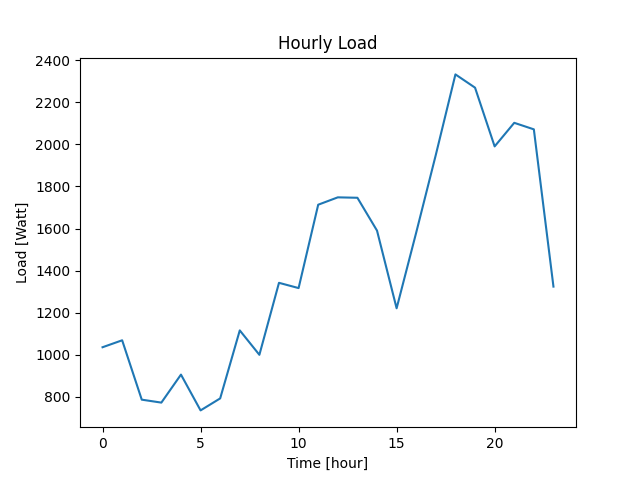

Source data for this figure (header and first rows):
Datetime, Load
2022-04-07 10:40:40, 1036
2022-04-07 11:40:40, 1069
2022-04-07 12:40:40, 787
2022-04-07 13:40:40, 773
2022-04-07 14:40:40, 906
2022-04-07 15:40:40, 736
2022-04-07 16:40:40, 793
2022-04-07 17:40:40, 1116
2022-04-07 18:40:40, 1000
2022-04-07 19:40:40, 1342
2022-04-07 20:40:40, 1317
2022-04-07 21:40:40, 1713
2022-04-07 22:40:40, 1748
2022-04-07 23:40:40, 1746
2022-04-08 00:40:40, 1590
2022-04-08 01:40:40, 1221
2022-04-08 02:40:40, 1581
2022-04-08 03:40:40, 1950
2022-04-08 04:40:40, 2332
2022-04-08 05:40:40, 2269
2022-04-08 06:40:40, 1990
2022-04-08 07:40:40, 2102
2022-04-08 08:40:40, 2071
2022-04-08 09:40:40, 1324
